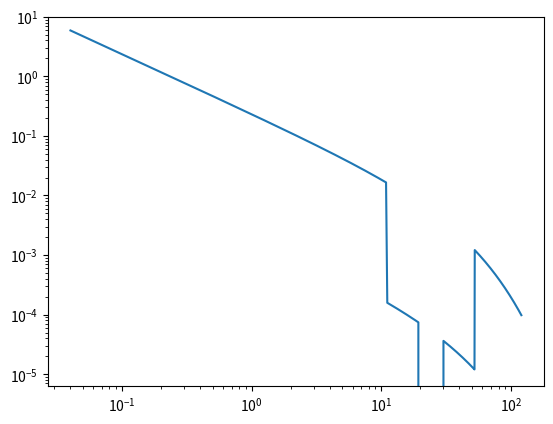

Reproduce this figure in Python.
import numpy as np
import matplotlib.pyplot as plt
import sys

xval=np.linspace(0.04,120,500)
mu=0.0
sigma0=0.0059 # Keppler
Rc=40.0 # Keppler 
hp=0.1 # assian team
m_b=4.0*(1.898e27/1.989e30) 
m_c=4.0*(1.898e27/1.989e30) 
ms=0.76 
Nplanets=2
alpha=1e-3 # assian team
a_b=20.5
a_c=35.8

density=[]
randomList = ['a', 0, 2]

def udens(r):
    value=sigma0*Rc/r*np.exp(-r/Rc)
    return value

# perturbed density (gap_height)
def pdens(r,mp):
    K=(mp/ms)**2*hp**-5*alpha**-1
    value=udens(r)/(1+0.04*K)
    return value

"""
def gap_width(ap,mp):
    value=0.41*ap*(mp/ms)**0.5*hp**-0.75*alpha**-0.25
    return value
"""

"""
# Dust Density Profile
def ddp(r,a_p):
    width=gap_width(a_p)
    wl=a_p-0.5*width
    wr=a_p+0.5*width
    if wl<=r<=wr:
        value=pdens(r)
    else:
        value=udens(r)
   return value
"""
density_profile=[]
r_array=[]

class Source:
    def __init__(self,mass,pos):
        self.mass=mass
        self.pos=pos
    def gap_width(self):
        value=0.41*self.pos*(self.mass/ms)**0.5*hp**-0.75*alpha**-0.25
        return value 
    def gap_height(self):
        K=(self.mass/ms)**2*hp**-5*alpha**-1
        value=udens(self.pos)/(1+0.04*K)
        return value
    def gap_limits(self):
        width=0.41*self.pos*(self.mass/ms)**0.5*hp**-0.75*alpha**-0.25
        ll=self.pos-0.5*width
        rl=self.pos+0.5*width
        return [ll,rl]

source_b=Source(m_b,a_b)
source_c=Source(m_c,a_c)

# If(source_c.gap_limits()[0]<source_b.gap_limits()[1]):
if(source_c.gap_limits()[0]<source_b.gap_limits()[1]): # Simple overlapping condition
    for r in xval:
        # Zone 1
        if r<source_b.gap_limits()[0] or r>source_c.gap_limits()[1]:
            density_profile.append(udens(r))
            r_array.append(r)
        # Zone II
        elif source_b.gap_limits()[0]<r<source_c.gap_limits()[0]:
            density_profile.append(pdens(r,source_b.mass))
            r_array.append(r)
        # Zone III
        elif source_c.gap_limits()[0]<r<source_b.gap_limits()[1]:
            value=pdens(r,source_b.mass)+pdens(r,source_c.mass)-udens(r)
            if value<0.0:
                density_profile.append(0.0)
            else:
                density_profile.append(value)
            r_array.append(r)
        # Zone IV
        elif source_b.gap_limits()[1]<r<source_c.gap_limits()[1]:
            density_profile.append(pdens(r,source_c.mass))
            r_array.append(r)
else: # No overlapping
    for r in xval:
        if source_b.gap_limits()[0]<r<source_b.gap_limits()[1]:
            density_profile.append(pdens(r,source_b.mass))
            r_array.append(r)
        elif source_c.gap_limits()[0]<r<source_c.gap_limits()[1]:
            density_profile.append(pdens(r,source_c.mass))
            r_array.append(r)
        else:
            density_profile.append(udens(r))
            r_array.append(r)
            
        
density_profile=np.array(density_profile)
r_array=np.array(r_array)

plt.plot(r_array,density_profile)
plt.xscale('log')
plt.yscale('log')
plt.ylim(-10.0,10)
plt.show()

sys.exit()

width_b=gap_width(a_b,mb)
width_c=gap_width(a_c,mc)
wl_b=a_b-0.5*width_b
wr_b=a_b+0.5*width_b
wl_c=a_c-0.5*width_c
wr_c=a_c+0.5*width_c
for r in xval:
    if wl_b<=r<=wr_b:
        value=pdens(r)
    elif wl_c<=r<=wr_c:
        value=pdens(r)
    else:
        value=udens(r)
    density_profile.append(value)
    
    
    





    

        

sys.exit()


fig,((ax_1),(ax_2),(ax_3))=plt.subplots(1,3,figsize=(14,8))
ax_1.set_xscale('log')
ax_1.set_yscale('log')
ax_1.plot(xval,udens(xval))
ax_1.plot(xval,pdens(xval))


plt.show()
#ax_2.plot(xval,dbefore(xval))
#ax_2.plot(xval,dafter(xval,mu,sigma))
sys.exit()

#ax_2.set_xscale('log')
ax_2.set_yscale('log')
#ax_3.set_xscale('log')
ax_3.set_yscale('log')
ax_1.set_xlim(-1,1)
ax_2.set_xlim(-1,2)
ax_3.set_xlim(-1,2)
plt.show()
